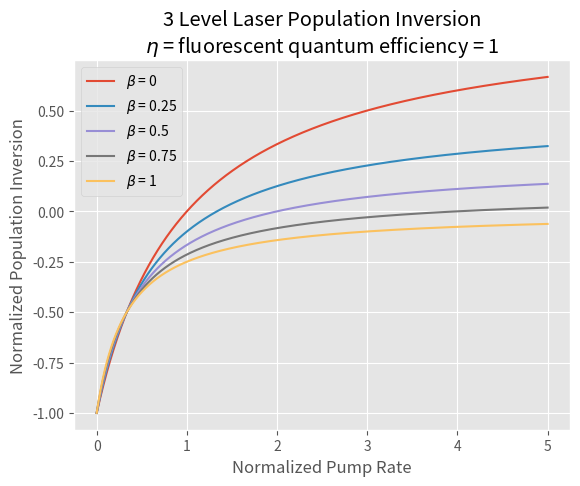
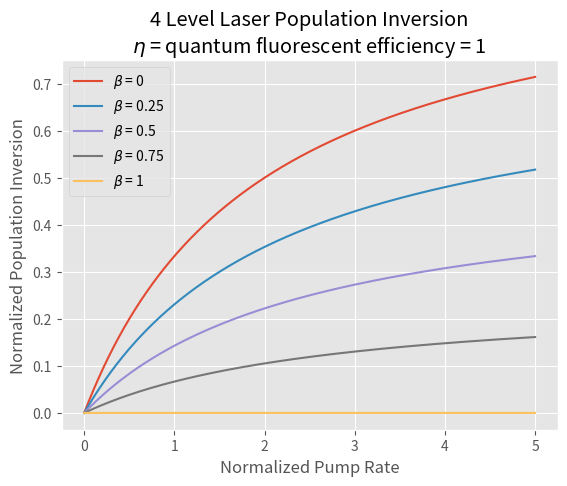
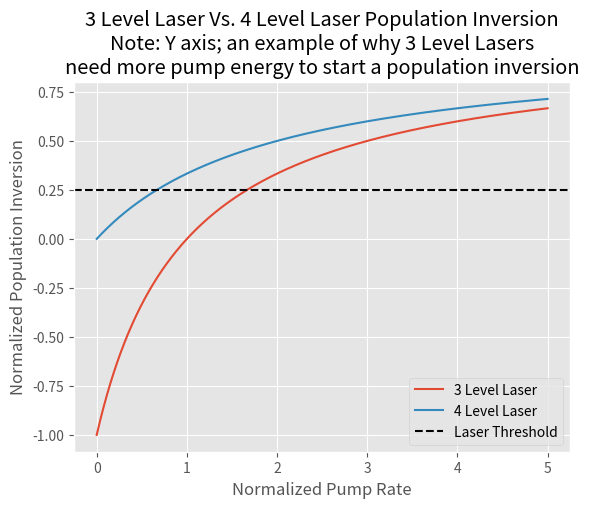
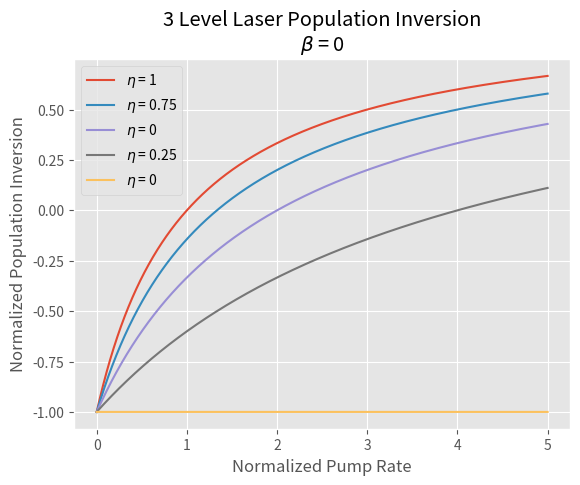
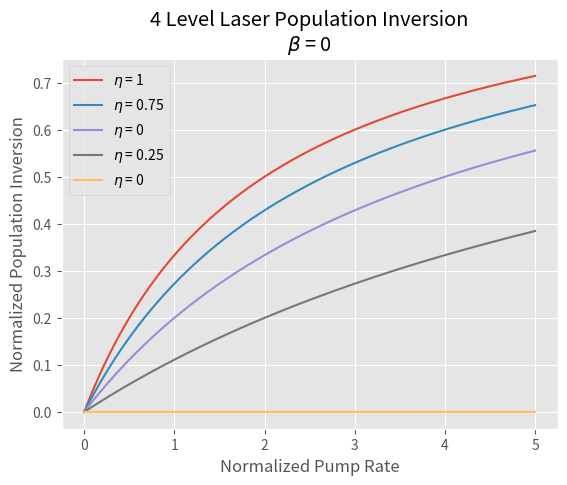

Here is the Python script that generated these plots, in order:
'''Multiple graphs showing population inversion'''

import matplotlib.pyplot as plt
import matplotlib.animation as animation
import numpy as np
import scipy
from scipy.integrate import odeint

plt.style.use('ggplot')

Trad = 1
t43 = 0.5

def threelevelLaser(beta, Wp, Trad):
    return ((1-beta)*n*Wp*Trad-1)/((1+2*beta)*n*Wp*Trad+1)

def fourlevelLaser(beta, Wp, Trad):
    return ((1-beta)*n*Wp*Trad)/(1+(1+beta+(2*t43/(Trad))*n*Wp*Trad))

for beta, n, label in[(0, 1,  r'$\beta$ = 0'), (0.25, 1, r'$\beta$ = 0.25'), (0.5, 1, r'$\beta$ = 0.5'), (0.75, 1, r'$\beta$ = 0.75'), (1, 1, r'$\beta$ = 1')]:
    Wp = np.arange(0, 5, .001)
    plt.figure(1)
    plt.plot(Wp, threelevelLaser(beta, Wp, Trad), label=label)
    plt.xlabel('Normalized Pump Rate')
    plt.ylabel('Normalized Population Inversion')
    plt.title("3 Level Laser Population Inversion\n$\eta$ = fluorescent quantum efficiency = 1")
    plt.legend(loc=0)
    plt.figure(2)
    plt.plot(Wp, fourlevelLaser(beta, Wp, Trad), label=label)
    plt.xlabel('Normalized Pump Rate')
    plt.ylabel('Normalized Population Inversion')
    plt.title("4 Level Laser Population Inversion\n$\eta$ = quantum fluorescent efficiency = 1")
    plt.legend(loc=0)

for beta, n in[(0, 1)]:
    plt.figure(3)
    plt.plot(Wp, threelevelLaser(beta, Wp, Trad), label='3 Level Laser')
    plt.plot(Wp, fourlevelLaser(beta, Wp, Trad), label='4 Level Laser')
    plt.axhline(.25, ls='--', color='k', label = 'Laser Threshold')
    plt.xlabel('Normalized Pump Rate')
    plt.ylabel('Normalized Population Inversion')
    plt.title("3 Level Laser Vs. 4 Level Laser Population Inversion\nNote: Y axis; an example of why 3 Level Lasers\n"
              "need more pump energy to start a population inversion")
    plt.legend(loc=0)

for beta, n, label in[(0, 1, r'$\eta$ = 1'), (0, 0.75, r'$\eta$ = 0.75'), (0, 0.5, r'$\eta$ = 0'), (0, 0.25, r'$\eta$ = 0.25'), (0, 0, r'$\eta$ = 0')]:
    Wp = np.arange(0, 5, .001)
    plt.figure(4)
    plt.plot(Wp, threelevelLaser(beta, Wp, Trad), label=label)
    plt.xlabel('Normalized Pump Rate')
    plt.ylabel('Normalized Population Inversion')
    plt.title("3 Level Laser Population Inversion""\n"r"$\beta$ = 0")
    plt.legend(loc=0)
    plt.figure(5)
    plt.plot(Wp, fourlevelLaser(beta, Wp, Trad), label=label)
    plt.xlabel('Normalized Pump Rate')
    plt.ylabel('Normalized Population Inversion')
    plt.title("4 Level Laser Population Inversion""\n"r"$\beta$ = 0")
    plt.legend(loc=0)

plt.show()
# plt.show(2)
# plt.show(3)
# plt.show(4)
# plt.show(5)

